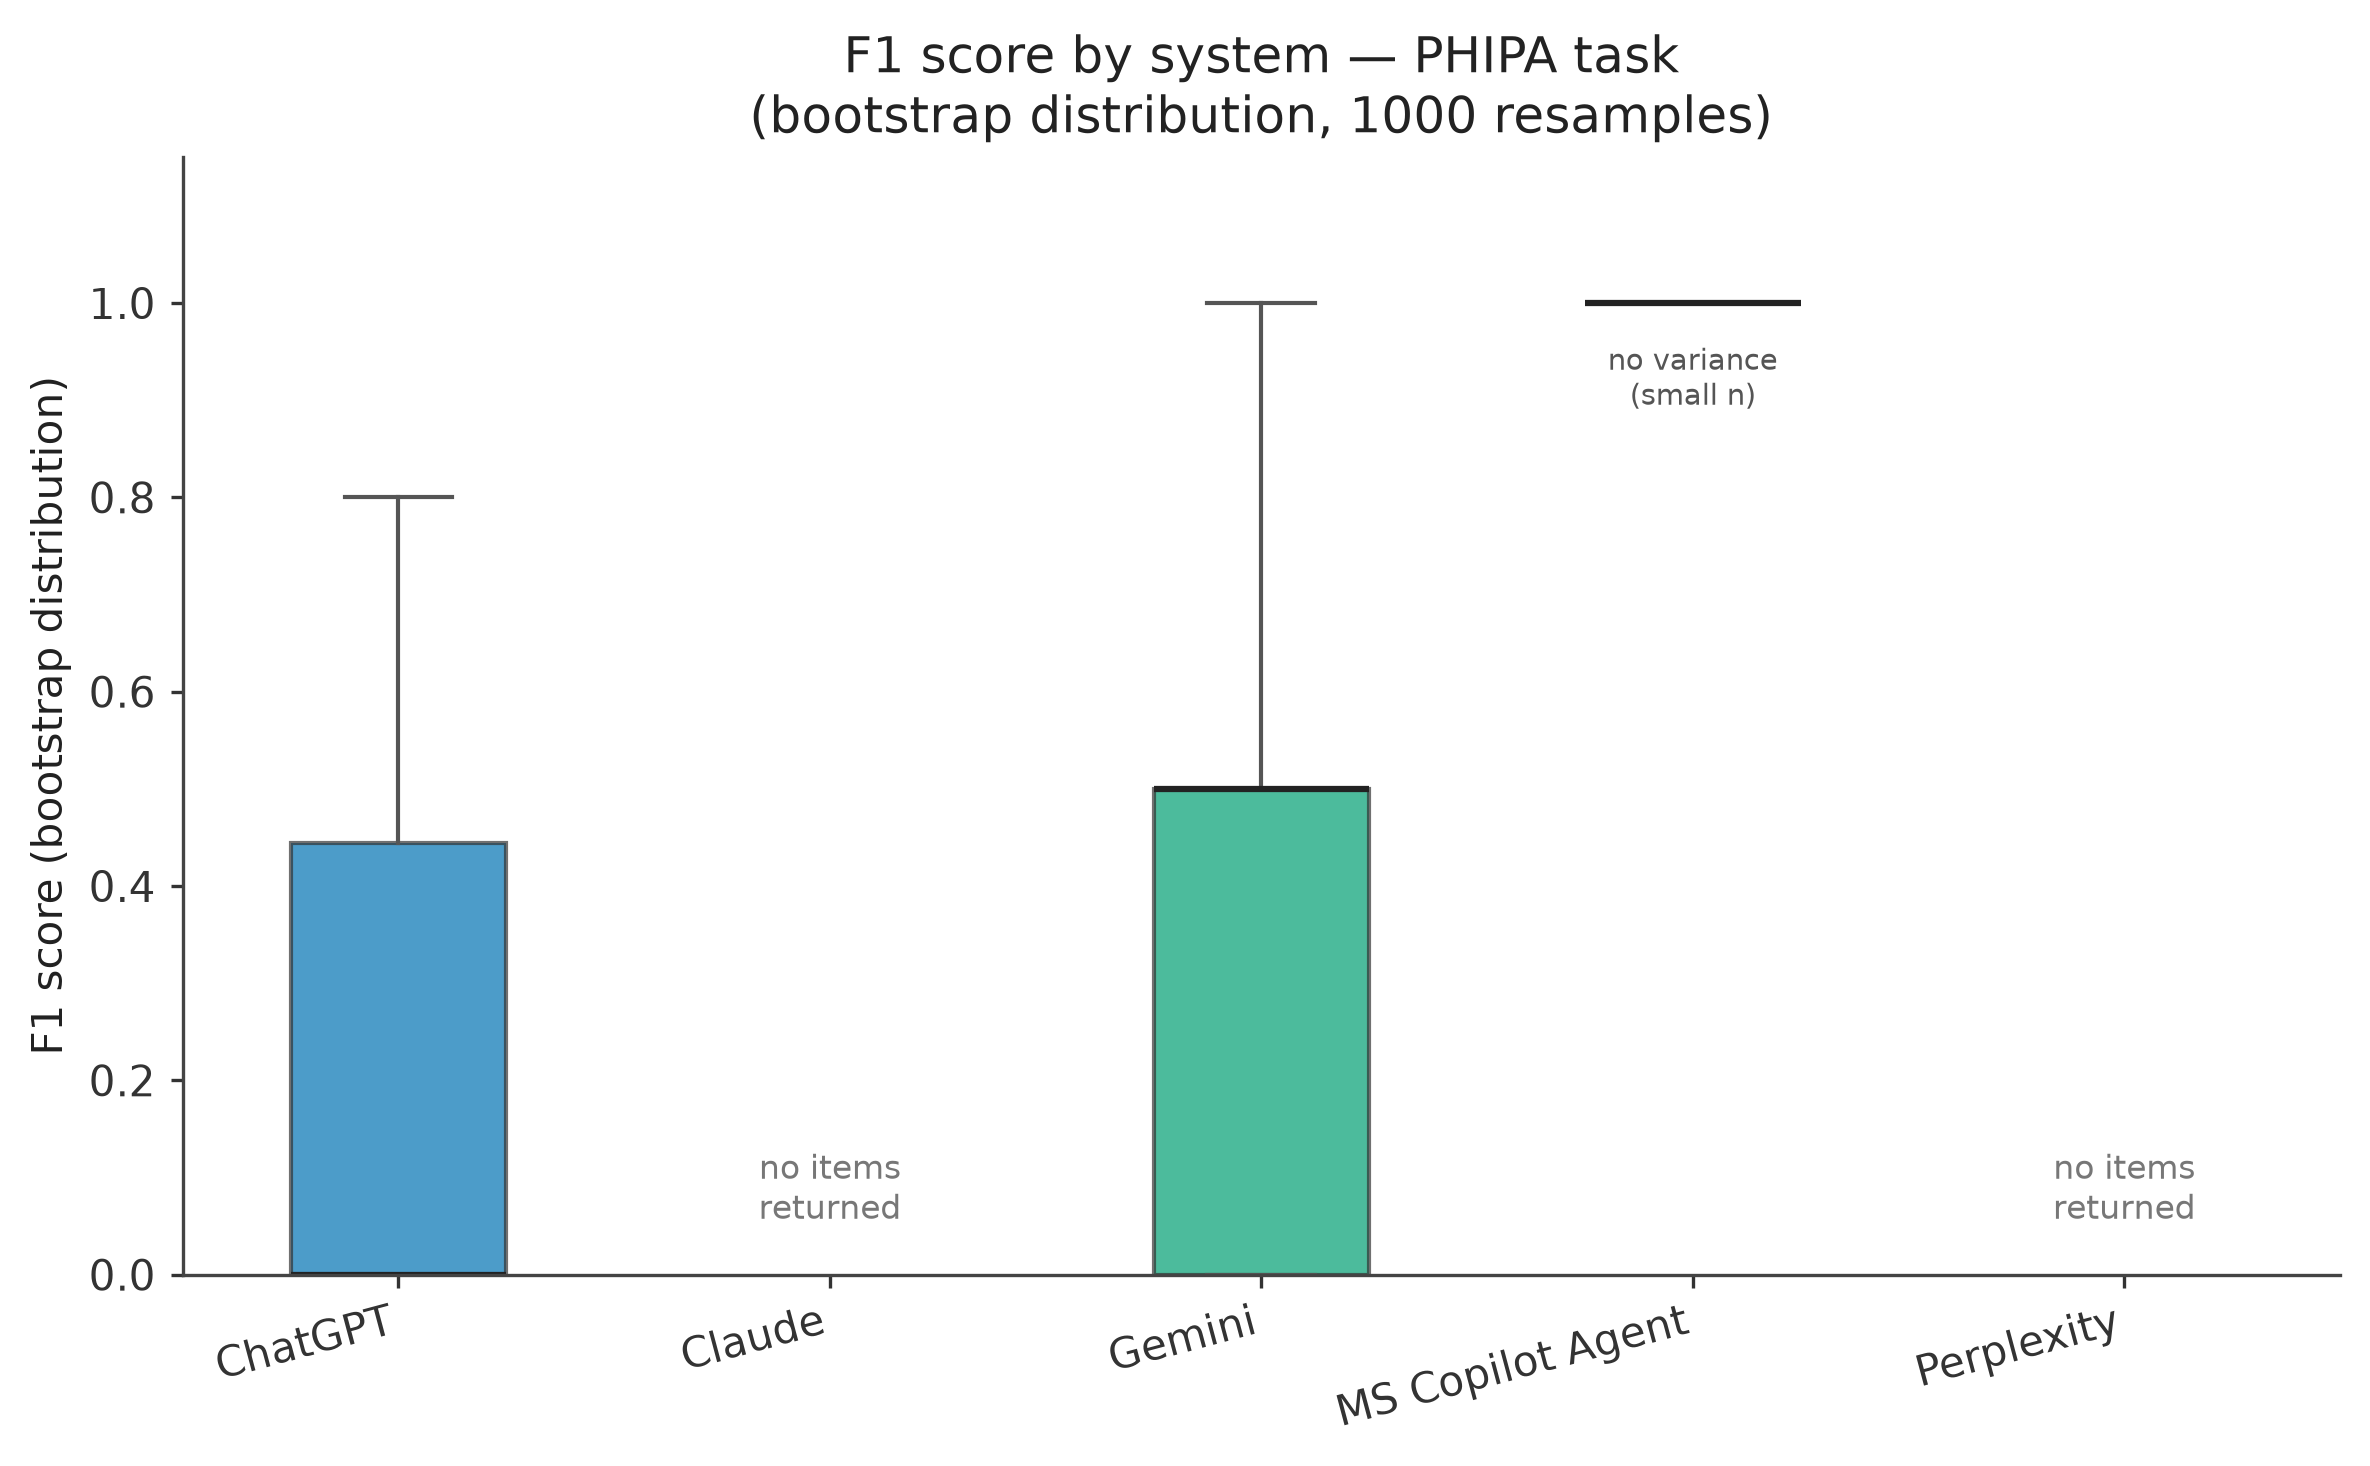

The data file committed next to this chart (first rows):
system, recall_point, precision_point, f1_point, f1_bootstrap_median, f1_ci_low, f1_ci_high
ChatGPT, 0.3333, 0.3333, 0.3333, 0.0, 0.0, 0.6667
Claude, 0.0, , , , , 
Gemini, 0.3333, 1.0, 0.5, 0.5, 0.0, 1.0
MS Copilot Agent, 1.0, 1.0, 1.0, 1.0, 1.0, 1.0
Perplexity, 0.0, , , , , 
